Photos from the image-classification dataset "lego_fotos" in the GitHub repository psio3123/LegoPredict. Its 18 classes are: 1x15 blue brick, 1x4 long black brick, 1x4 long red brick, 1x9 red brick, 3x5 long black brick, 3x5 long gray brick, 3x5 long green brick, 3x5 long orange brick, 3x5 long red brick, AA battery black, AA battery blue, AA Sanyo battery, gray belt, 20-tooth beige gear, 3-unit blue pin, black pin, black connector, gray junction.

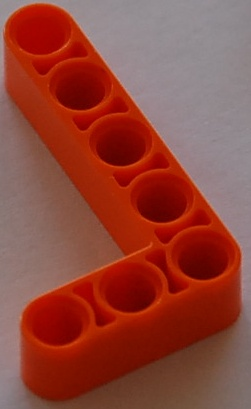
Label: 3x5 long orange brick

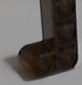
Label: 1x4 long black brick

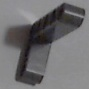
Label: 3x5 long gray brick

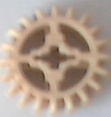
Label: 20-tooth beige gear

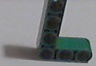
Label: 3x5 long green brick

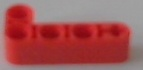
Label: 1x4 long red brick
